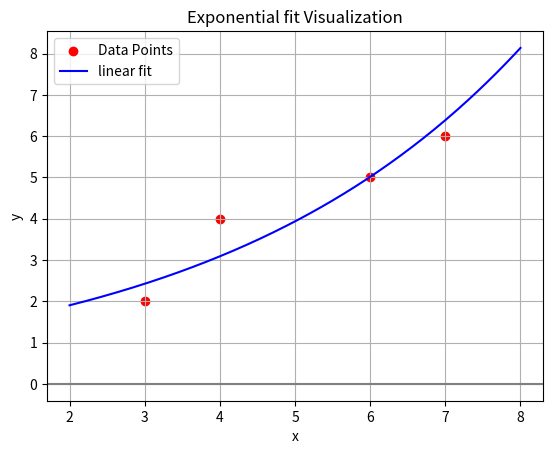

Recreate this plot in Python.
import numpy as np
import matplotlib.pyplot as plt
x = [3,4,7,6]
y = [2,4,6,5]

l = len(x)
n = len(y)


def linear_fit(x, y):
    x_points = np.array(x)
    y_points = np.array(y)
    sumx = np.sum(x_points)
    sumy = np.sum(y_points)
    sumX2 = np.sum(x_points**2)
    sumXY = np.sum(x_points * y_points)

    d = n*sumX2 - sumx * sumx

    da = (sumy * sumX2 - sumXY*sumx)

    db = (n*sumXY - sumx * sumy)

    a = da /d
    b = db /d

    print(f"The linear fit is: y = {b}x + {a}")
    return a, b


def ex_plot(x_points,y_points,a_log,b):
    x_vals = np.linspace(min(x_points)-1, max(x_points)+1, 200)
    a = np.exp(a_log)
    y_vals =  a * np.exp(b*x_vals)
    plt.figure()
    plt.axhline(0,color = 'gray', linestyle = 'solid')
    plt.scatter(x_points, y_points, color = 'red', label = 'Data Points')
    plt.plot(x_vals, y_vals,label = 'linear fit', color = "blue")
    plt.title("Exponential fit Visualization")
    plt.xlabel("x")
    plt.ylabel("y")
    plt.legend()
    plt.grid(True)
    plt.show()

if l != n:
    print("Error: The number of x and y points must be the same.")

else:
    #exponential fit
    # y = a e^(bx) 
    ylog = np.log(y)
    a_log, b = linear_fit(x, ylog)
    ex_plot(x, y, a_log, b)



